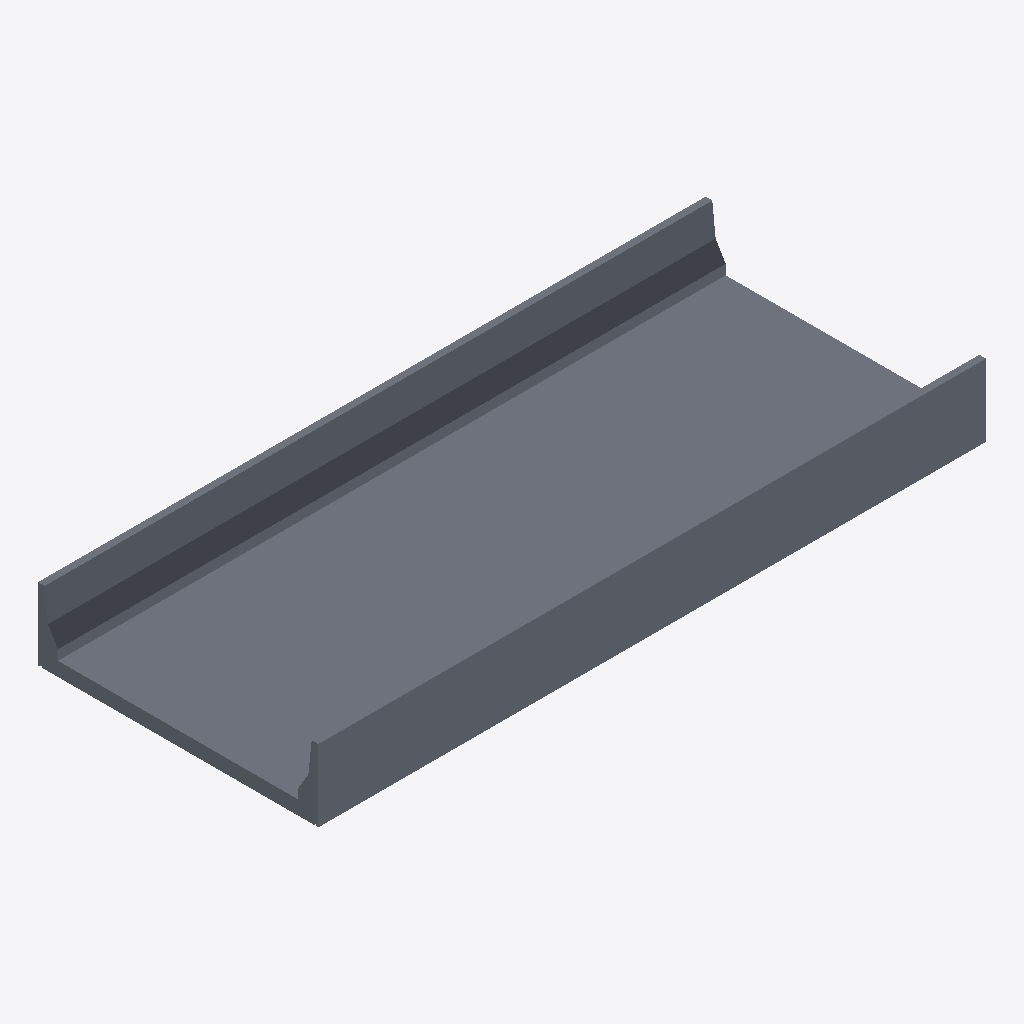
Isometric view of an IFC building model (IFC-SPF (STEP), schema IFC4, length unit metre), seen from the south-west, elements coloured by IFC class: 1 slab (grey).
Extent 10.0 m × 4.2 m × 1.1 m (x, y, z). Elements (1): 1 IfcSlab.

HEADER;
FILE_DESCRIPTION(('ViewDefinition [CoordinationView]'),'2;1');
FILE_NAME('TAB_CON_FRE.ifc','2021-10-20T22:51:38',('Renato Godoi da Cruz',''),(''),'IfcOpenShell 0.6.0b0','IfcOpenShell 0.6.0b0','');
FILE_SCHEMA(('IFC4'));
ENDSEC;
DATA;
#23=IFCPROJECT('1xBFIxq_94X9_XuiHn9MCi',#5,'Tabuleiro_in_loco_10',$,$,$,$,(#21),#19);
#141=IFCBUILDING('3W63vze8X0KwMmYS$LWdJ8',#5,'Default Building','',$,$,$,$,.ELEMENT.,$,$,$);
#140=IFCSLAB('3GWzXW2JPA2fjSyaGSVJq$',#5,'DECK_SLAB_IN','',$,#137,#139,$,.FLOOR.);
ENDSEC;
